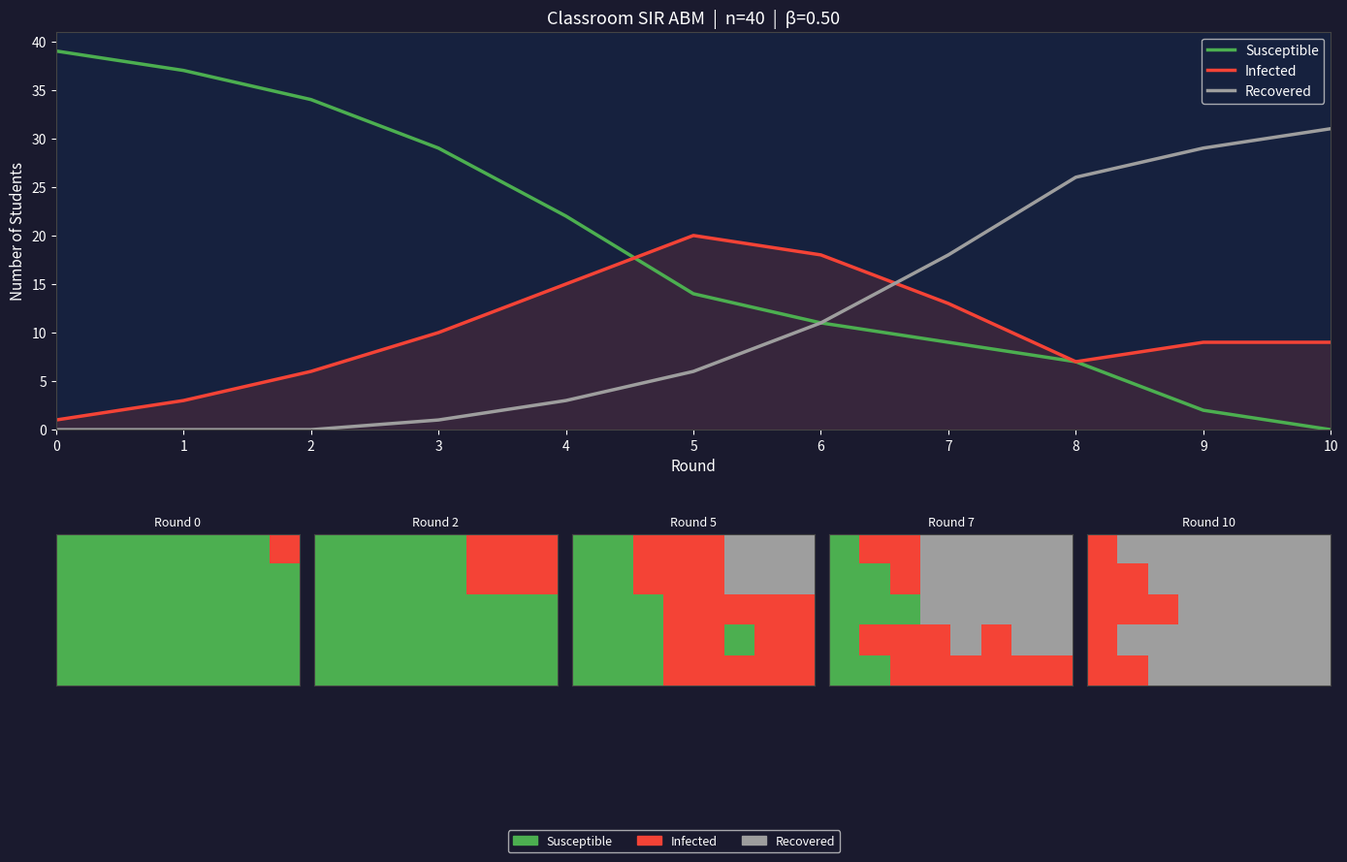
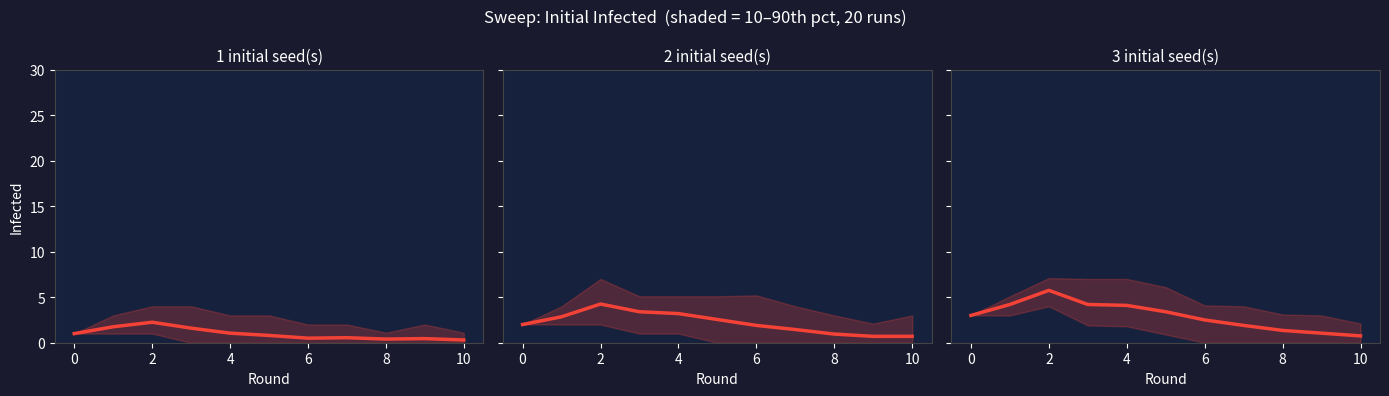

These charts were generated, in order, by the following Python code:
import random
import numpy as np
import matplotlib.pyplot as plt
import matplotlib.patches as mpatches
from matplotlib.colors import ListedColormap

# ── States ─────────────────────────────────────────────────────────────────────
S, I, R = 0, 1, 2
STATE_COLORS = ['#4CAF50', '#F44336', '#9E9E9E']
STATE_LABELS = ['Susceptible', 'Infected', 'Recovered']


# ══════════════════════════════════════════════════════════════════════════════
# Student class
# ══════════════════════════════════════════════════════════════════════════════

class Student:
    """
    One student seated at (row, col) in a grid classroom.

    Rules
    -----
    - Each round, if Infected, the student randomly selects `contacts`
      neighbors to play the finger-matching game with.
    - Finger-matching game: both players independently pick 1..fingers.
      Transmission occurs if they match.  P(match) = 1/fingers = beta.
    - A Susceptible student who matches fingers with an Infected neighbor
      becomes Infected next round.
    - An Infected student recovers (→ R) after `recovery_rounds` rounds.
    - Recovered students are immune and cannot be re-infected.

    State changes are staged in _next_* attributes and applied
    simultaneously by Classroom.step() to avoid order-of-update artifacts.

    Attributes
    ----------
    row, col         : seat position in the grid
    state            : current SIR state (S=0, I=1, R=2)
    infected_for     : rounds spent in I state (resets on recovery)
    neighbors        : list of adjacent Student objects (set by Classroom)
    beta             : per-contact transmission probability = 1 / fingers
    contacts         : number of neighbors interacted with per round
    recovery_rounds  : rounds in I before transitioning to R
    """

    def __init__(self, row: int, col: int,
                 beta: float,
                 contacts: int = 2,
                 recovery_rounds: int = 3):
        self.row = row
        self.col = col
        self.state = S
        self.infected_for = 0
        self.neighbors: list['Student'] = []   # wired up by Classroom

        self.beta = beta
        self.contacts = contacts
        self.recovery_rounds = recovery_rounds

        # Staged next-round values
        self._next_state = S
        self._next_infected_for = 0

    # ── Convenience properties ─────────────────────────────────────────────────

    @property
    def is_susceptible(self) -> bool:
        return self.state == S

    @property
    def is_infected(self) -> bool:
        return self.state == I

    @property
    def is_recovered(self) -> bool:
        return self.state == R

    # ── Seeding ────────────────────────────────────────────────────────────────

    def infect(self):
        """Seed this student as Patient Zero before the simulation starts."""
        self.state = I
        self.infected_for = 1
        self._next_state = I
        self._next_infected_for = 1

    # ── Interaction rules ──────────────────────────────────────────────────────

    def play_finger_game(self, other: 'Student') -> bool:
        """
        Simulate one finger-matching interaction.

        Both players independently pick a random integer in [1, 1/beta].
        Returns True (transmission event) if both numbers match.
        P(match) = beta = 1 / fingers.
        """
        fingers = round(1 / self.beta)
        my_fingers = random.randint(1, fingers)
        their_fingers = random.randint(1, fingers)
        return my_fingers == their_fingers

    def expose(self, susceptible: 'Student'):
        """
        Infected self plays the finger game against a susceptible neighbor.
        If the game is won, stage the neighbor's infection.
        """
        if self.is_infected and susceptible.is_susceptible:
            if self.play_finger_game(susceptible):
                susceptible._next_state = I
                susceptible._next_infected_for = 1

    def stage_next_state(self):
        """
        Compute and stage this student's own next state based on current state.
        Exposure by neighbors is staged separately via expose().

        Called each round BEFORE interact() and advance().
        """
        if self.state == S:
            # No self-driven transition; stays S unless expose() marks us
            pass

        elif self.state == I:
            new_count = self.infected_for + 1
            if new_count > self.recovery_rounds:
                self._next_state = R
                self._next_infected_for = 0
            else:
                self._next_state = I
                self._next_infected_for = new_count

        elif self.state == R:
            self._next_state = R
            self._next_infected_for = 0

    def interact(self):
        """
        If Infected, randomly select up to `contacts` neighbors and
        attempt to expose each susceptible one via the finger-matching game.
        """
        if self.is_infected:
            targets = random.sample(
                self.neighbors,
                min(self.contacts, len(self.neighbors))
            )
            for neighbor in targets:
                if neighbor.is_susceptible:
                    self.expose(neighbor)

    def advance(self):
        """Apply staged next-round state. Called after all students have stepped."""
        self.state = self._next_state
        self.infected_for = self._next_infected_for

    def __repr__(self):
        return (f"Student(pos=({self.row},{self.col}), "
                f"state={STATE_LABELS[self.state]}, "
                f"infected_for={self.infected_for})")


# ══════════════════════════════════════════════════════════════════════════════
# Classroom class
# ══════════════════════════════════════════════════════════════════════════════

class Classroom:
    """
    A grid of Students. Manages neighbor wiring and SIR simulation steps.

    Neighborhood: Moore (8-connected) — each student can interact with
    immediate row, column, and diagonal neighbors.
    """

    def __init__(self,
                 rows: int = 5,
                 cols: int = 6,
                 fingers: int = 5,
                 contacts: int = 2,
                 recovery_rounds: int = 3,
                 initial_infected: int = 1,
                 seed: int = 42):

        self.rows = rows
        self.cols = cols
        self.beta = 1.0 / fingers
        self.round = 0

        if seed is not None:
            random.seed(seed)
            np.random.seed(seed)

        # Build grid
        self.grid: list[list[Student]] = [
            [Student(r, c, self.beta, contacts, recovery_rounds)
             for c in range(cols)]
            for r in range(rows)
        ]

        # Wire neighbors
        for r in range(rows):
            for c in range(cols):
                self.grid[r][c].neighbors = self._get_neighbors(r, c)

        # Seed infections
        all_cells = [(r, c) for r in range(rows) for c in range(cols)]
        for r, c in random.sample(all_cells, initial_infected):
            self.grid[r][c].infect()

        self.history: list[dict] = [self._snapshot()]

    # ── Helpers ────────────────────────────────────────────────────────────────

    def _get_neighbors(self, row: int, col: int) -> list[Student]:
        neighbors = []
        for dr in [-1, 0, 1]:
            for dc in [-1, 0, 1]:
                if dr == 0 and dc == 0:
                    continue
                nr, nc = row + dr, col + dc
                if 0 <= nr < self.rows and 0 <= nc < self.cols:
                    neighbors.append(self.grid[nr][nc])
        return neighbors

    def _snapshot(self) -> dict:
        grid_state = np.array([[self.grid[r][c].state
                                for c in range(self.cols)]
                               for r in range(self.rows)])
        return {
            'round': self.round,
            'S':     int((grid_state == S).sum()),
            'I':     int((grid_state == I).sum()),
            'R':     int((grid_state == R).sum()),
            'grid':  grid_state,
        }

    @property
    def all_students(self) -> list[Student]:
        return [self.grid[r][c]
                for r in range(self.rows)
                for c in range(self.cols)]

    # ── Simulation step ────────────────────────────────────────────────────────

    def step(self):
        """Advance the simulation by one round (3-phase: stage → interact → advance)."""
        for student in self.all_students:
            student.stage_next_state()   # recovery / staying in state
        for student in self.all_students:
            student.interact()           # infected → expose susceptible neighbors
        for student in self.all_students:
            student.advance()            # apply all staged changes simultaneously

        self.round += 1
        self.history.append(self._snapshot())

    def run(self, rounds: int = 10):
        for _ in range(rounds):
            self.step()

    # ── Reporting ──────────────────────────────────────────────────────────────

    def print_summary(self):
        n = self.rows * self.cols
        print(f"\n{'─'*50}")
        print(f"  SIR Simulation  ({self.rows}×{self.cols} = {n} students)")
        print(f"  β={self.beta:.2f}  contacts/round={self.all_students[0].contacts}  "
              f"recovery={self.all_students[0].recovery_rounds} rounds")
        print(f"{'─'*50}")
        for h in self.history:
            s_bar = '█' * min(h['S'], 20)
            i_bar = '█' * min(h['I'], 20)
            r_bar = '█' * min(h['R'], 20)
            print(f"  Round {h['round']:2d} | "
                  f"S:{h['S']:2d} {s_bar:<20}  "
                  f"I:{h['I']:2d} {i_bar:<20}  "
                  f"R:{h['R']:2d}")
        peak = max(self.history, key=lambda h: h['I'])
        final = self.history[-1]
        print(f"{'─'*50}")
        print(f"  Peak infected : {peak['I']} at round {peak['round']}")
        print(f"  Final S/I/R   : {final['S']} / {final['I']} / {final['R']}")
        print(f"{'─'*50}\n")


# ══════════════════════════════════════════════════════════════════════════════
# Plotting helpers
# ══════════════════════════════════════════════════════════════════════════════

def plot_results(classroom: Classroom, save_path: str = 'sir_abm.png'):
    history = classroom.history
    n = classroom.rows * classroom.cols
    rounds = classroom.round

    S_curve = [h['S'] for h in history]
    I_curve = [h['I'] for h in history]
    R_curve = [h['R'] for h in history]
    xs = list(range(rounds + 1))

    cmap = ListedColormap(STATE_COLORS)
    snap_rounds = sorted({0, rounds // 4, rounds // 2,
                          3 * rounds // 4, rounds})
    n_snaps = len(snap_rounds)

    fig = plt.figure(figsize=(14, 9))
    fig.patch.set_facecolor('#1a1a2e')

    # Epidemic curve
    ax = fig.add_subplot(2, 1, 1)
    ax.set_facecolor('#16213e')
    ax.plot(xs, S_curve, color='#4CAF50', lw=2.5, label='Susceptible')
    ax.plot(xs, I_curve, color='#F44336', lw=2.5, label='Infected')
    ax.plot(xs, R_curve, color='#9E9E9E', lw=2.5, label='Recovered')
    ax.fill_between(xs, I_curve, alpha=0.15, color='#F44336')
    ax.set_xlim(0, rounds)
    ax.set_ylim(0, n + 1)
    ax.set_xlabel('Round', color='white', fontsize=11)
    ax.set_ylabel('Number of Students', color='white', fontsize=11)
    ax.set_title(
        f'Classroom SIR ABM  |  n={n}  |  β={classroom.beta:.2f}',
        color='white', fontsize=13)
    ax.tick_params(colors='white')
    ax.spines[:].set_color('#444')
    ax.legend(facecolor='#16213e', labelcolor='white', fontsize=10)
    ax.set_xticks(xs)

    # Grid snapshots
    for idx, rnd in enumerate(snap_rounds):
        ax2 = fig.add_subplot(2, n_snaps, n_snaps + idx + 1)
        ax2.imshow(history[rnd]['grid'], cmap=cmap, vmin=0, vmax=2,
                   interpolation='nearest')
        ax2.set_title(f'Round {rnd}', color='white', fontsize=9)
        ax2.set_xticks([])
        ax2.set_yticks([])
        ax2.spines[:].set_color('#444')

    patches = [mpatches.Patch(color=STATE_COLORS[i], label=STATE_LABELS[i])
               for i in range(3)]
    fig.legend(handles=patches, loc='lower center', ncol=3,
               facecolor='#1a1a2e', labelcolor='white', fontsize=9,
               bbox_to_anchor=(0.5, 0.01))

    plt.tight_layout(rect=[0, 0.05, 1, 1])
    plt.savefig(save_path, dpi=150, bbox_inches='tight', facecolor='#1a1a2e')
    plt.close()
    print(f"Saved {save_path}")


def sweep_seeds(seeds=(1, 2, 3), replicates=20, rounds=10,
                rows=5, cols=6, fingers=5, contacts=2, recovery_rounds=3,
                save_path='sir_sweep.png'):
    """Parameter sweep: vary number of initial infected students."""
    fig, axes = plt.subplots(1, len(seeds), figsize=(14, 4), sharey=True)
    fig.patch.set_facecolor('#1a1a2e')
    n = rows * cols

    for ax, n_seeds in zip(axes, seeds):
        ax.set_facecolor('#16213e')
        all_I = []
        for rep in range(replicates):
            c = Classroom(rows=rows, cols=cols, fingers=fingers,
                          contacts=contacts, recovery_rounds=recovery_rounds,
                          initial_infected=n_seeds, seed=rep)
            c.run(rounds)
            all_I.append([h['I'] for h in c.history])

        all_I = np.array(all_I)
        xs = np.arange(all_I.shape[1])
        mean_I = all_I.mean(axis=0)
        lo_I = np.percentile(all_I, 10, axis=0)
        hi_I = np.percentile(all_I, 90, axis=0)

        ax.fill_between(xs, lo_I, hi_I, alpha=0.25, color='#F44336')
        ax.plot(xs, mean_I, color='#F44336', lw=2.5)
        ax.set_title(f'{n_seeds} initial seed(s)', color='white', fontsize=11)
        ax.set_xlabel('Round', color='white')
        if n_seeds == seeds[0]:
            ax.set_ylabel('Infected', color='white')
        ax.set_ylim(0, n)
        ax.tick_params(colors='white')
        ax.spines[:].set_color('#444')

    fig.suptitle('Sweep: Initial Infected  (shaded = 10–90th pct, 20 runs)',
                 color='white', fontsize=12)
    plt.tight_layout()
    plt.savefig(save_path, dpi=150, bbox_inches='tight', facecolor='#1a1a2e')
    plt.close()
    print(f"Saved {save_path}")


# ══════════════════════════════════════════════════════════════════════════════
# Entry point
# ══════════════════════════════════════════════════════════════════════════════

if __name__ == '__main__':
    classroom = Classroom(
        rows=5, cols=8,
        fingers=2,
        contacts=4,
        recovery_rounds=3,
        initial_infected=1,
        seed=42,
    )
    classroom.run(rounds=10)
    classroom.print_summary()
    plot_results(classroom)
    sweep_seeds()
